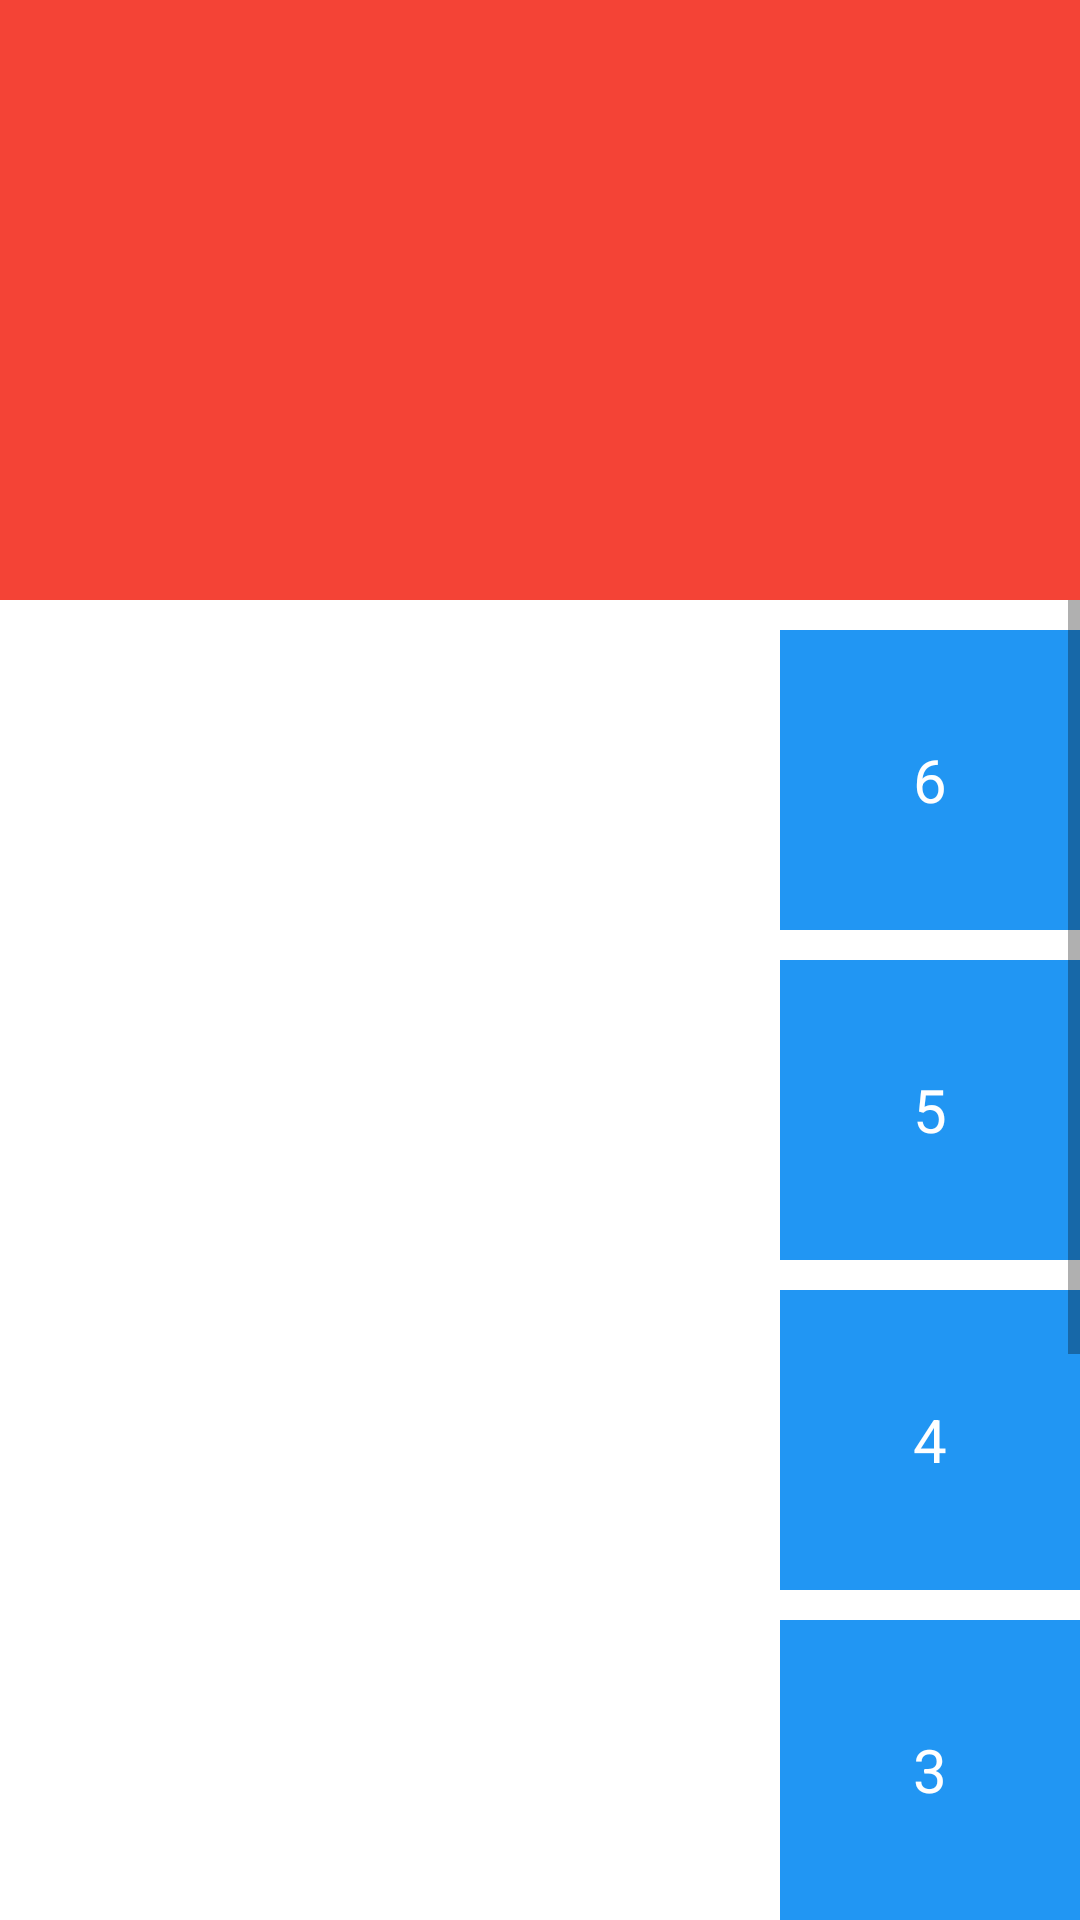

Android layout source for this screen:
<!-- AndroidManifest.xml: application theme Theme.AndroidCommonUtils -->
<!-- res/layout/activity_scroll_view.xml -->
<?xml version="1.0" encoding="utf-8"?>
<androidx.constraintlayout.widget.ConstraintLayout xmlns:android="http://schemas.android.com/apk/res/android"
    android:layout_width="match_parent"
    android:layout_height="match_parent"
    xmlns:app="http://schemas.android.com/apk/res-auto">

    <View
        android:id="@+id/topPanel"
        android:layout_width="match_parent"
        android:layout_height="200dp"
        android:background="#F44336"
        app:layout_constraintTop_toTopOf="parent"
        />

    <ScrollView
        android:id="@+id/scrollView"
        android:layout_width="100dp"
        android:layout_height="0dp"
        app:layout_constraintTop_toBottomOf="@+id/topPanel"
        app:layout_constraintEnd_toEndOf="parent"
        app:layout_constraintBottom_toBottomOf="parent"
        android:fillViewport="true"
        >
        <LinearLayout
            android:orientation="vertical"
            android:layout_width="match_parent"
            android:layout_height="wrap_content"
            android:gravity="bottom"
            >
            <TextView
                android:layout_width="match_parent"
                android:layout_height="100dp"
                android:background="#2196F3"
                android:gravity="center"
                android:text="6"
                android:textColor="@color/white"
                android:textSize="20sp"
                android:layout_marginTop="10dp"/>
            <TextView
                android:layout_width="match_parent"
                android:layout_height="100dp"
                android:background="#2196F3"
                android:gravity="center"
                android:text="5"
                android:textColor="@color/white"
                android:textSize="20sp"
                android:layout_marginTop="10dp"/>
            <TextView
                android:layout_width="match_parent"
                android:layout_height="100dp"
                android:background="#2196F3"
                android:gravity="center"
                android:text="4"
                android:textColor="@color/white"
                android:textSize="20sp"
                android:layout_marginTop="10dp"/>
            <TextView
                android:layout_width="match_parent"
                android:layout_height="100dp"
                android:background="#2196F3"
                android:gravity="center"
                android:text="3"
                android:textColor="@color/white"
                android:textSize="20sp"
                android:layout_marginTop="10dp"/>
            <TextView
                android:layout_width="match_parent"
                android:layout_height="100dp"
                android:background="#2196F3"
                android:gravity="center"
                android:text="2"
                android:textColor="@color/white"
                android:textSize="20sp"
                android:layout_marginTop="10dp"/>
            <TextView
                android:layout_width="match_parent"
                android:layout_height="100dp"
                android:background="#2196F3"
                android:gravity="center"
                android:text="1"
                android:textColor="@color/white"
                android:textSize="20sp"
                android:layout_marginTop="10dp"/>
            <TextView
                android:layout_width="match_parent"
                android:layout_height="100dp"
                android:background="#2196F3"
                android:gravity="center"
                android:text="0"
                android:textColor="@color/white"
                android:textSize="20sp"
                android:layout_marginTop="10dp"/>
        </LinearLayout>
    </ScrollView>

</androidx.constraintlayout.widget.ConstraintLayout>
<!-- resources referenced by this layout -->
<resources>
  <style name="Theme.AndroidCommonUtils" parent="Theme.MaterialComponents.DayNight.NoActionBar">
          
          <item name="colorPrimary">@color/purple_500</item>
          <item name="colorPrimaryVariant">@color/purple_500</item>
          <item name="colorOnPrimary">@color/white</item>
          
          <item name="colorSecondary">@color/teal_200</item>
          <item name="colorSecondaryVariant">@color/teal_700</item>
          <item name="colorOnSecondary">@color/black</item>
          
          <item name="android:statusBarColor">@color/white</item>
          
      </style>
  <!-- not gathered from this repository: default colours our renderer supplied (Android Studio template values) -->
  <color name="purple_500">#FF6200EE</color>
  <color name="teal_200">#FF03DAC5</color>
  <color name="teal_700">#FF018786</color>
  <color name="black">#FF000000</color>
  <color name="white">#FFFFFFFF</color>
</resources>
